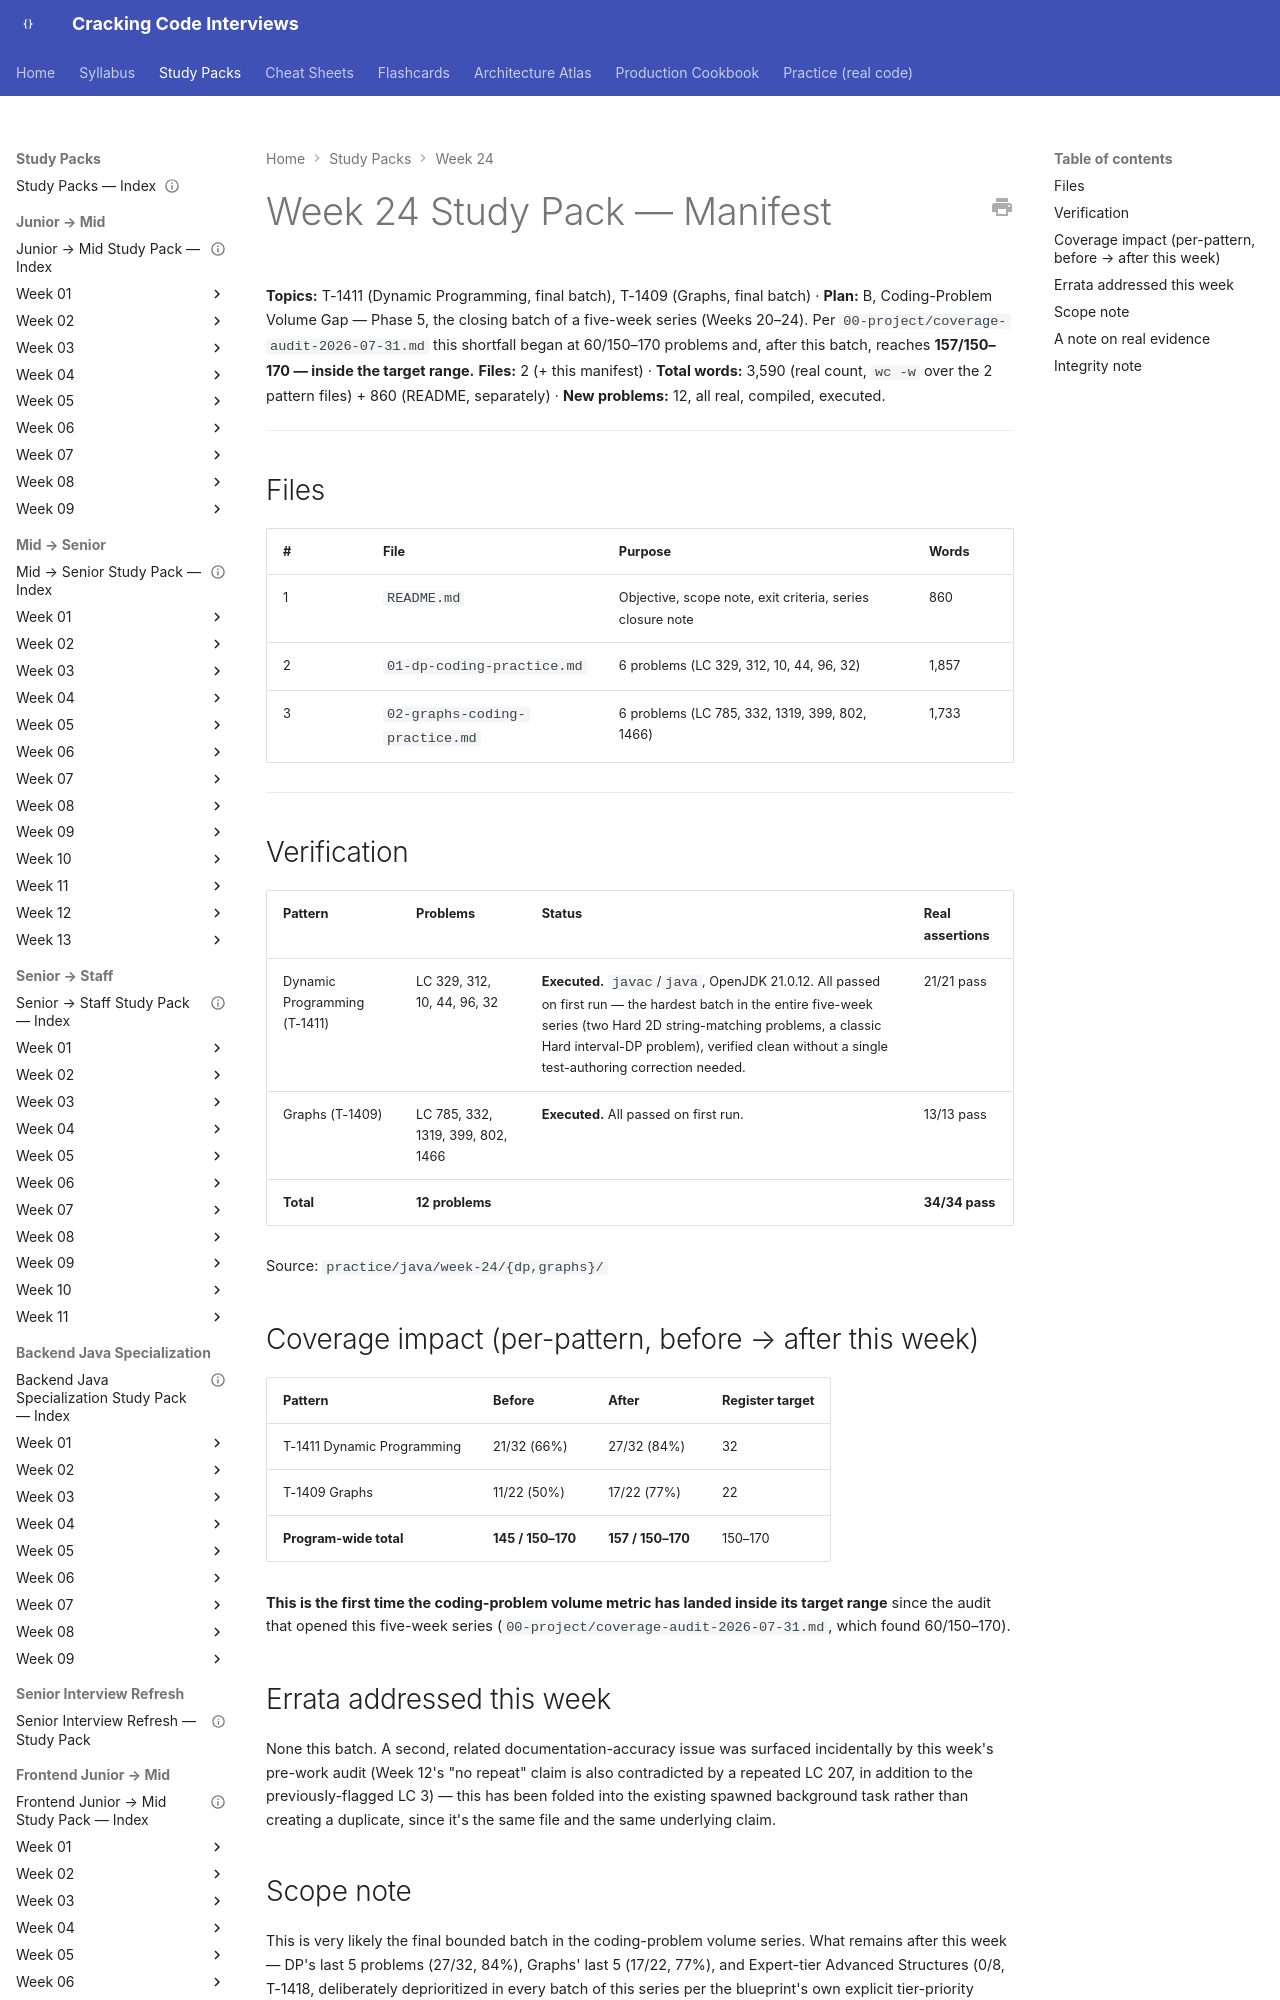

repository: JuanMelendres/cracking-code-interviews · page: study-packs/week-24/MANIFEST/index.html · generator: mkdocs

---
title: "Week 24 Study Pack — Manifest"
week: 24
plan: B
last_reviewed: 2026-08-03
---

# Week 24 Study Pack — Manifest

**Topics:** T-1411 (Dynamic Programming, final batch), T-1409 (Graphs, final batch) · **Plan:** B, Coding-Problem Volume Gap — Phase 5, the closing batch of a five-week series (Weeks 20–24). Per `00-project/coverage-audit-2026-07-31.md` this shortfall began at 60/150–170 problems and, after this batch, reaches **157/150–170 — inside the target range.**
**Files:** 2 (+ this manifest) · **Total words:** 3,590 (real count, `wc -w` over the 2 pattern files) + 860 (README, separately) · **New problems:** 12, all real, compiled, executed.

---

## Files

| # | File | Purpose | Words |
|---|---|---|---|
| 1 | `README.md` | Objective, scope note, exit criteria, series closure note | 860 |
| 2 | `01-dp-coding-practice.md` | 6 problems (LC 329, 312, 10, 44, 96, 32) | 1,857 |
| 3 | `02-graphs-coding-practice.md` | 6 problems (LC 785, 332, 1319, 399, 802, 1466) | 1,733 |

---

## Verification

| Pattern | Problems | Status | Real assertions |
|---|---|---|---|
| Dynamic Programming (T-1411) | LC 329, 312, 10, 44, 96, 32 | **Executed.** `javac`/`java`, OpenJDK 21.0.12. All passed on first run — the hardest batch in the entire five-week series (two Hard 2D string-matching problems, a classic Hard interval-DP problem), verified clean without a single test-authoring correction needed. | 21/21 pass |
| Graphs (T-1409) | LC 785, 332, 1319, 399, 802, 1466 | **Executed.** All passed on first run. | 13/13 pass |
| **Total** | **12 problems** | | **34/34 pass** |

Source: `practice/java/week-24/{dp,graphs}/`
